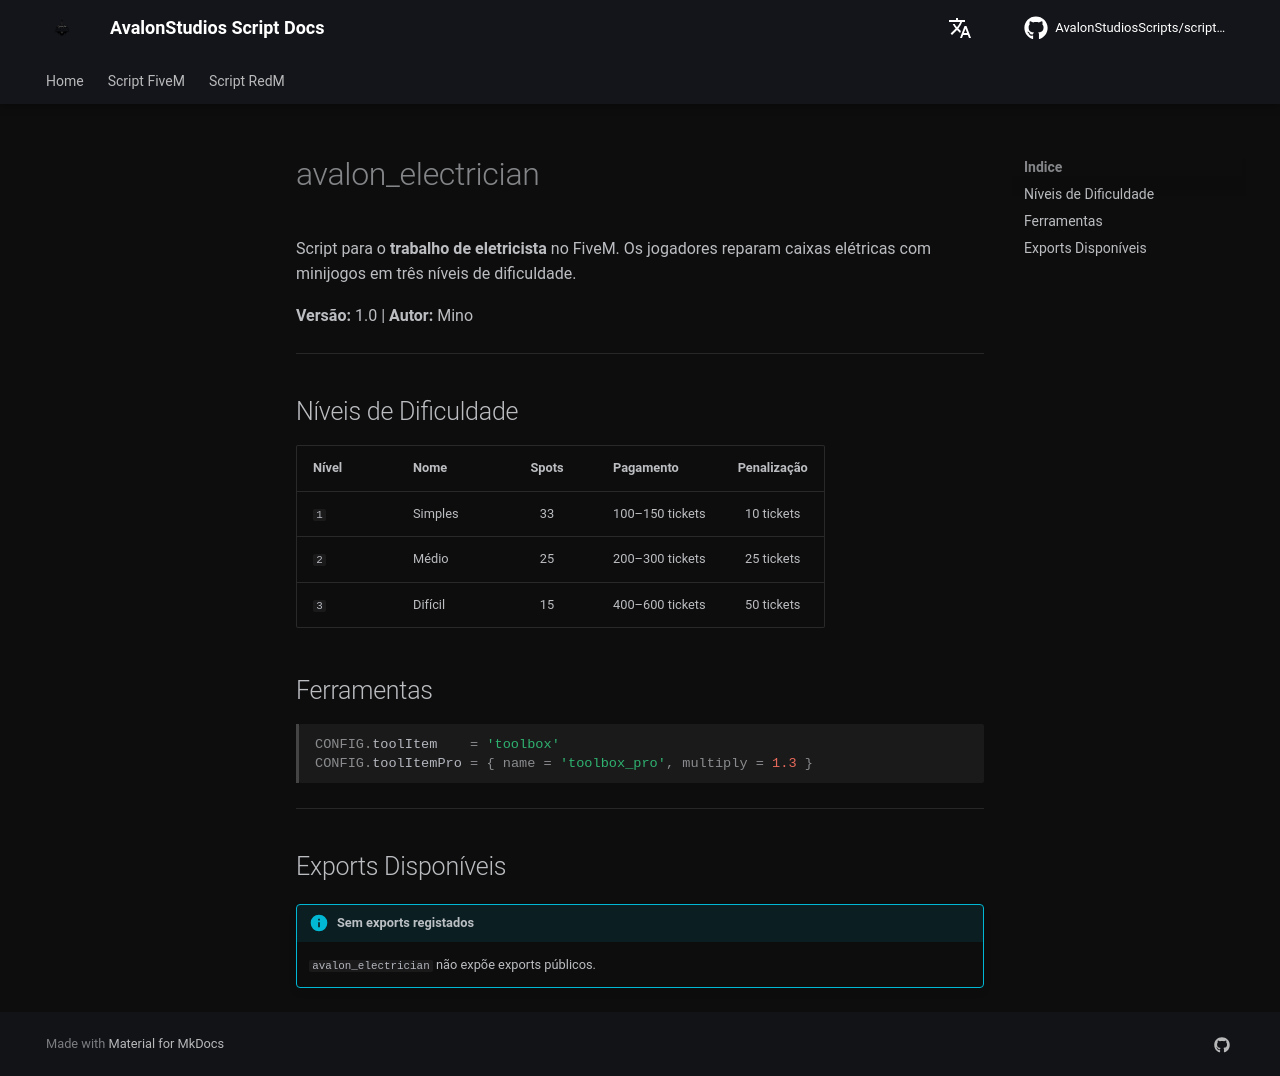

repository: AvalonStudiosScripts/script-docs · page: pt/scripts/electrician/index.html · generator: mkdocs

# avalon_electrician

Script para o **trabalho de eletricista** no FiveM. Os jogadores reparam caixas elétricas com minijogos em três níveis de dificuldade.

**Versão:** 1.0 | **Autor:** Mino

---

## Níveis de Dificuldade

| Nível | Nome | Spots | Pagamento | Penalização |
|-------|------|:-----:|-----------|:-----------:|
| `1` | Simples | 33 | 100–150 tickets | 10 tickets |
| `2` | Médio | 25 | 200–300 tickets | 25 tickets |
| `3` | Difícil | 15 | 400–600 tickets | 50 tickets |

## Ferramentas

```lua
CONFIG.toolItem    = 'toolbox'
CONFIG.toolItemPro = { name = 'toolbox_pro', multiply = 1.3 }
```

---

## Exports Disponíveis

!!! info "Sem exports registados"
    `avalon_electrician` não expõe exports públicos.
